Dataset: datasets (GitHub, CapstoneFresheats/ML-FreshEats). Classes: apel segar, apel tidak segar, jeruk segar, jeruk tidak segar, pisang segar, pisang tidak segar.

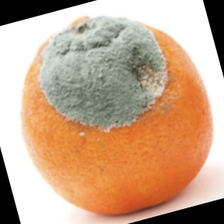
Label: jeruk tidak segar

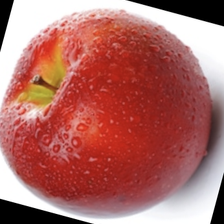
Label: apel segar

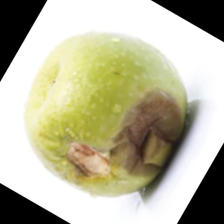
Label: apel tidak segar

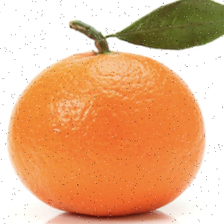
Label: jeruk segar

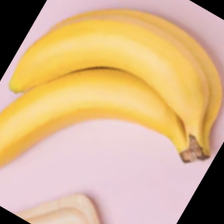
Label: pisang segar

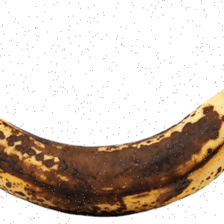
Label: pisang tidak segar
